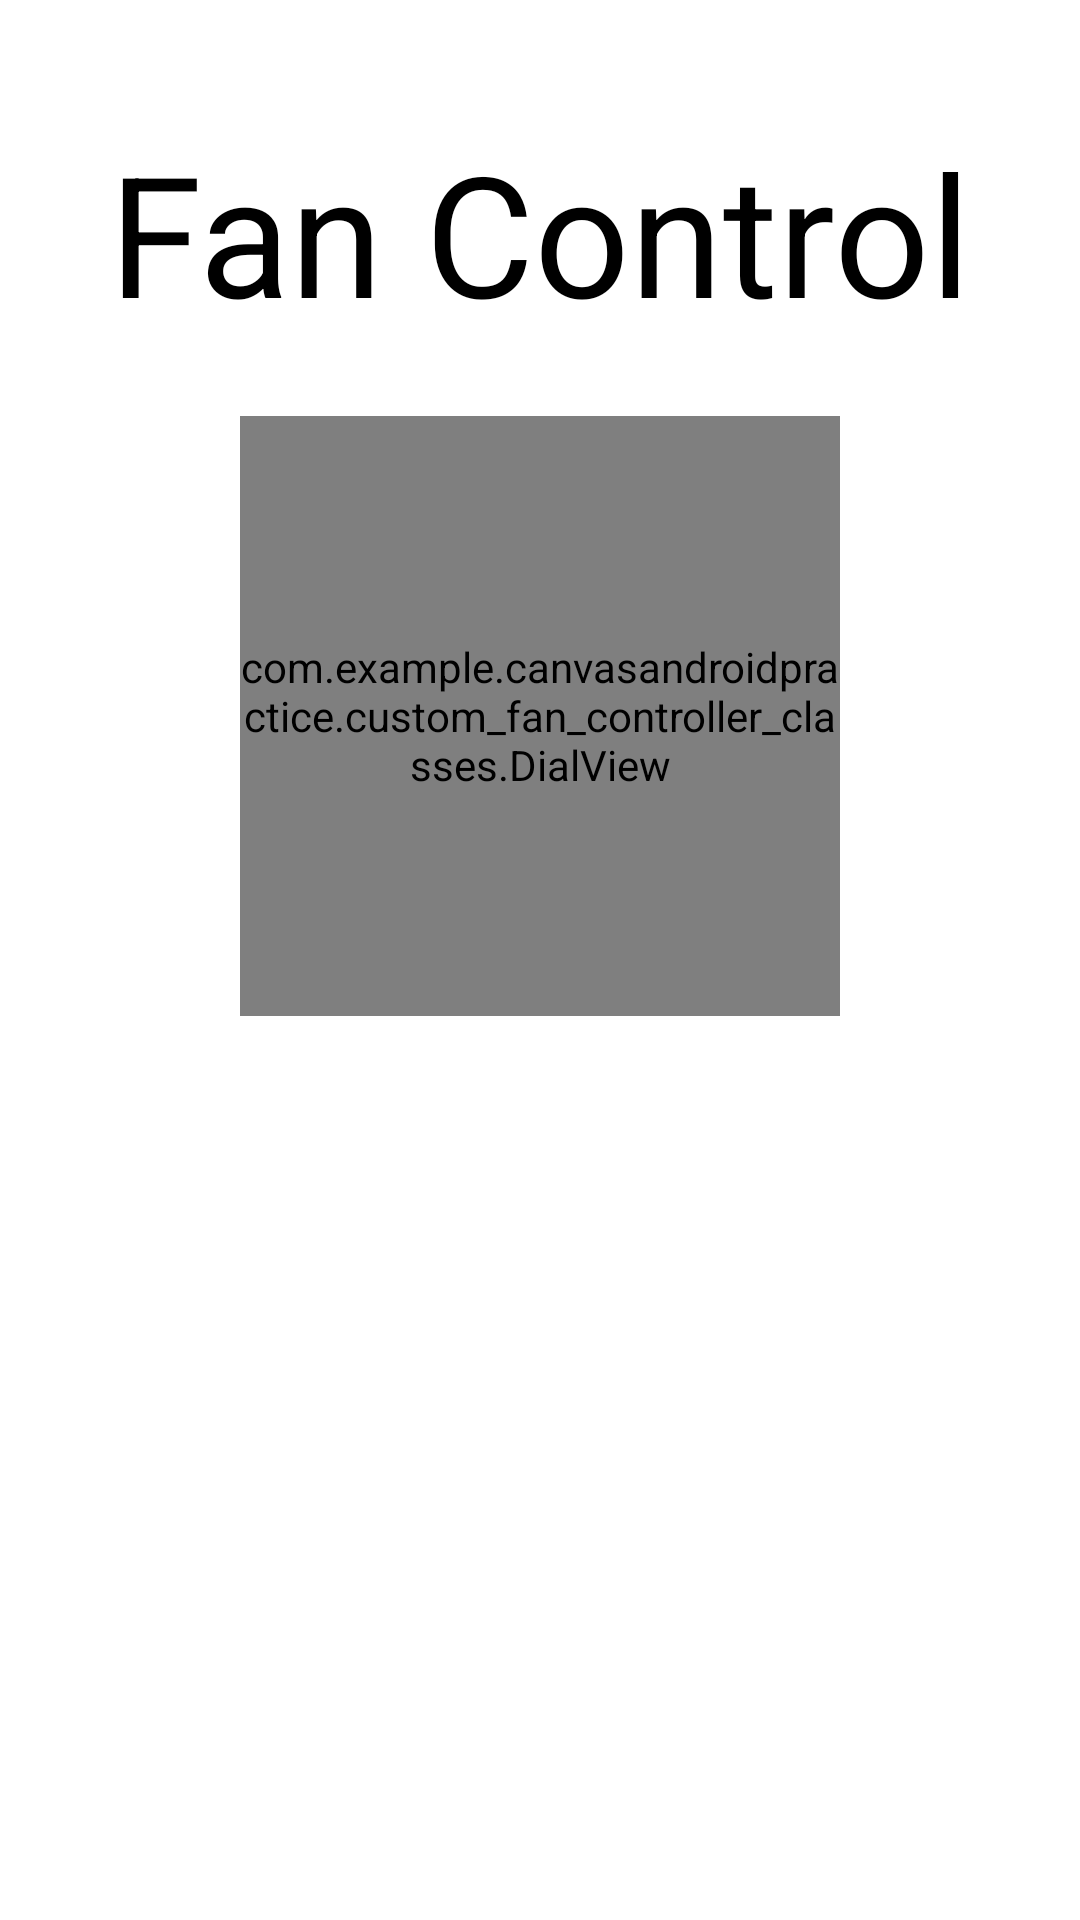

This screen was rendered from an Android layout file. Write that file and the resources it references.
<!-- AndroidManifest.xml: application theme Theme.CanvasAndroidPractice -->
<!-- res/layout/activity_custom_fan_controller.xml -->
<?xml version="1.0" encoding="utf-8"?>
<androidx.constraintlayout.widget.ConstraintLayout xmlns:android="http://schemas.android.com/apk/res/android"
    xmlns:app="http://schemas.android.com/apk/res-auto"
    xmlns:tools="http://schemas.android.com/tools"
    android:layout_width="match_parent"
    android:layout_height="match_parent"
    tools:context=".CustomFanControllerActivity">

    <TextView
        android:id="@+id/customViewLabel"
        android:textAppearance="@style/Base.TextAppearance.AppCompat.Display3"
        android:layout_width="wrap_content"
        android:layout_height="wrap_content"
        android:padding="16dp"
        android:textColor="@android:color/black"
        android:layout_marginStart="8dp"
        android:layout_marginEnd="8dp"
        android:layout_marginTop="24dp"
        android:text="Fan Control"
        app:layout_constraintLeft_toLeftOf="parent"
        app:layout_constraintRight_toRightOf="parent"
        app:layout_constraintTop_toTopOf="parent"/>

    <com.example.canvasandroidpractice.custom_fan_controller_classes.DialView
        android:id="@+id/dialView"
        android:layout_width="200dp"
        android:layout_height="200dp"
        app:fanColor1="#FFEB3B"
        app:fanColor2="#CDDC39"
        app:fanColor3="#009688"
        app:layout_constraintTop_toBottomOf="@+id/customViewLabel"
        app:layout_constraintLeft_toLeftOf="parent"
        app:layout_constraintRight_toRightOf="parent"
        android:layout_marginLeft="8dp"
        android:layout_marginRight="8dp"
        android:layout_marginTop="8dp"/>



</androidx.constraintlayout.widget.ConstraintLayout>
<!-- resources referenced by this layout -->
<resources>
  <style name="Theme.CanvasAndroidPractice" parent="Theme.MaterialComponents.DayNight.DarkActionBar">
          
          <item name="colorPrimary">@color/purple_500</item>
          <item name="colorPrimaryVariant">@color/purple_700</item>
          <item name="colorOnPrimary">@color/white</item>
          
          <item name="colorSecondary">@color/teal_200</item>
          <item name="colorSecondaryVariant">@color/teal_700</item>
          <item name="colorOnSecondary">@color/black</item>
          
          <item name="android:statusBarColor" tools:targetApi="l">?attr/colorPrimaryVariant</item>
          
      </style>
  <color name="purple_500">#FF6200EE</color>
  <color name="purple_700">#FF3700B3</color>
  <color name="white">#FFFFFFFF</color>
  <color name="teal_200">#FF03DAC5</color>
  <color name="teal_700">#FF018786</color>
  <color name="black">#FF000000</color>
</resources>
